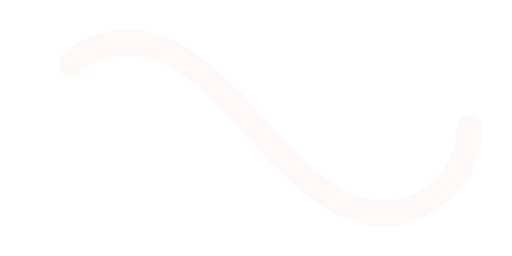
t = 0.00 s
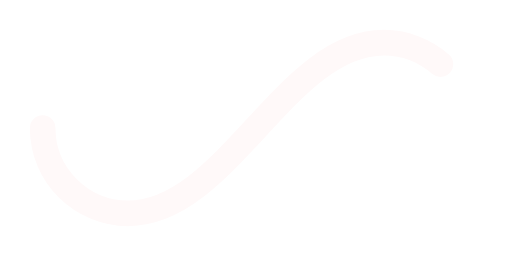
t = 0.50 s
t = 1.00 s: frame unchanged from t = 0.00 s, image omitted
t = 1.50 s: frame unchanged from t = 0.50 s, image omitted

The animated SVG that drew these frames (rendered in a browser with its animation timeline set to each time). Animation: 1 SMIL element (animate=1); one cycle of 2.00 s, repeats indefinitely.

﻿<svg xmlns='http://www.w3.org/2000/svg' viewBox='0 0 300 150'><path fill='none' stroke='#FFF9F9' stroke-width='15' stroke-linecap='round' stroke-dasharray='300 385' stroke-dashoffset='0' d='M275 75c0 31-27 50-50 50-58 0-92-100-150-100-28 0-50 22-50 50s23 50 50 50c58 0 92-100 150-100 24 0 50 19 50 50Z'><animate attributeName='stroke-dashoffset' calcMode='spline' dur='2' values='685;-685' keySplines='0 0 1 1' repeatCount='indefinite'></animate></path></svg>